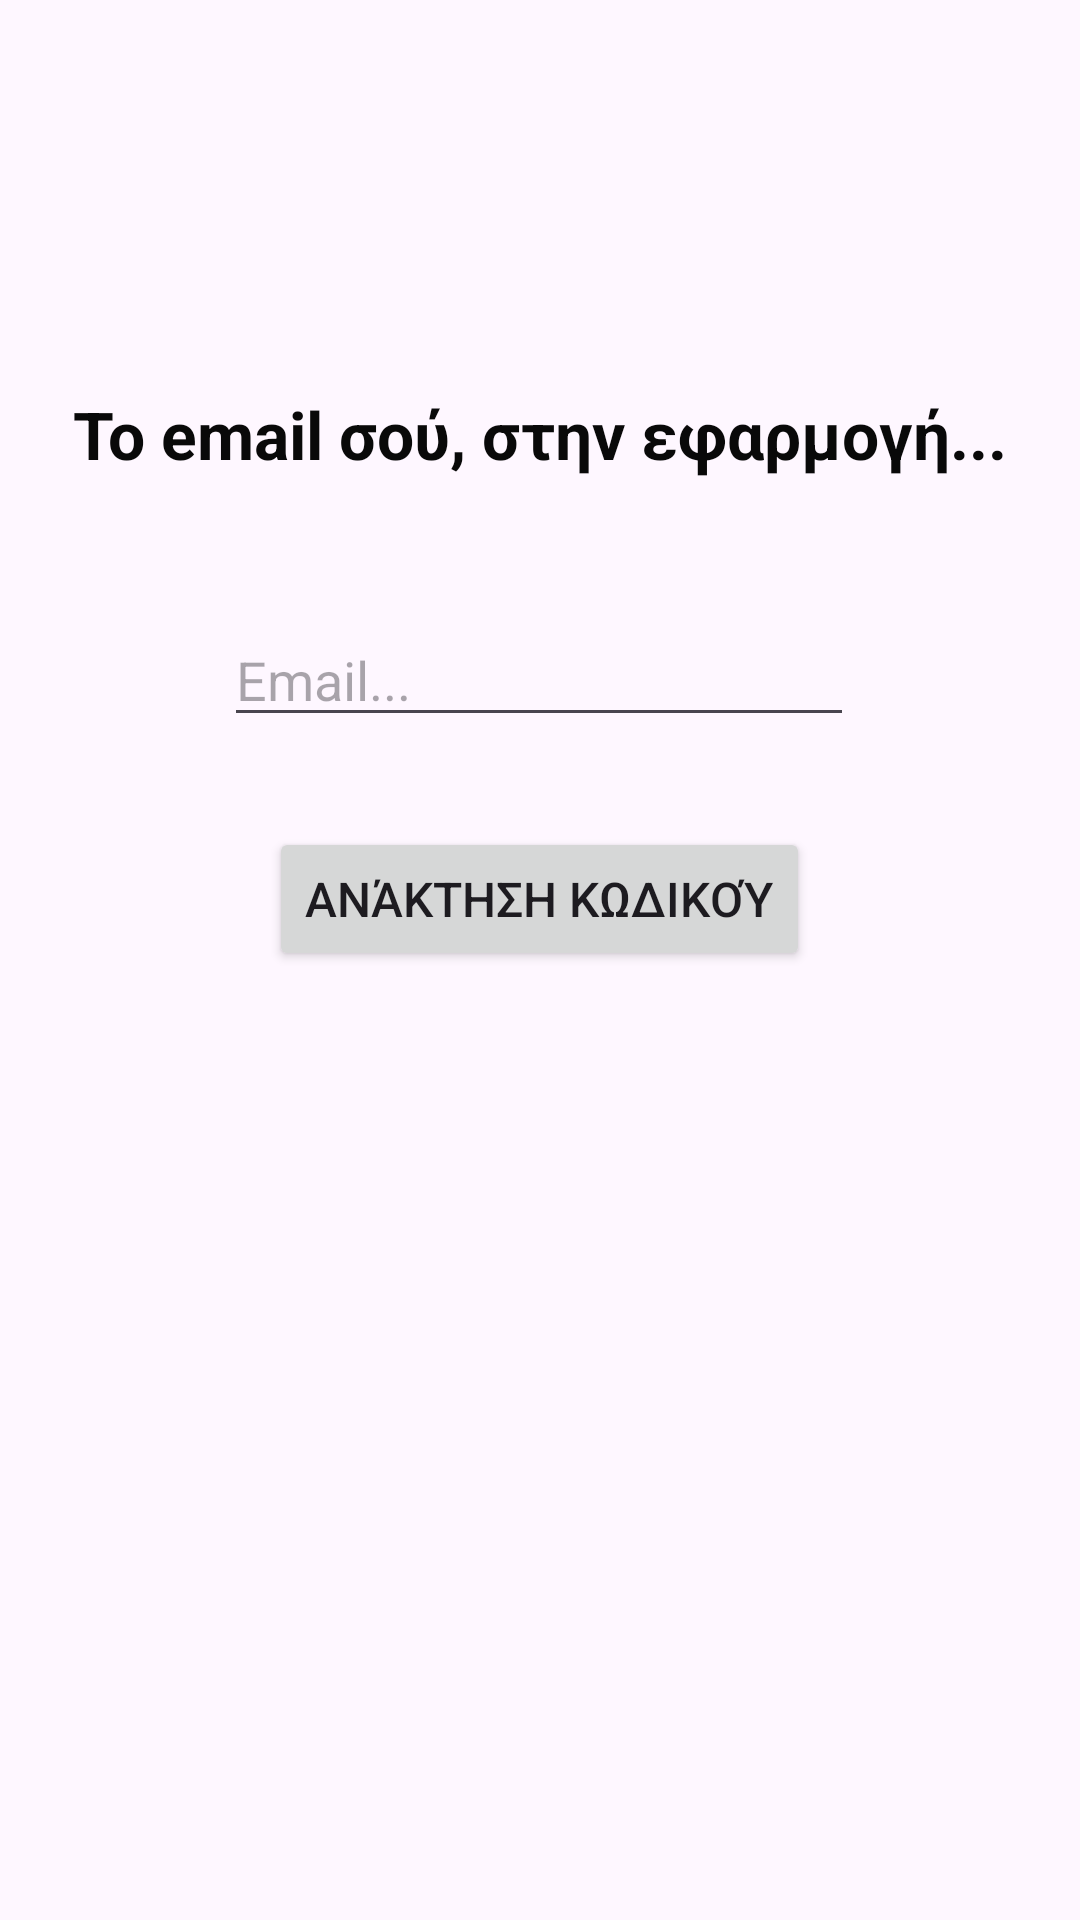

Here is an Android app screen rendered from its layout file. Give the layout XML and the strings, colors and styles it references.
<!-- AndroidManifest.xml: application theme Theme.JustMathIt -->
<!-- res/layout/activity_forgot_password.xml -->
<?xml version="1.0" encoding="utf-8"?>
<androidx.constraintlayout.widget.ConstraintLayout xmlns:android="http://schemas.android.com/apk/res/android"
    xmlns:app="http://schemas.android.com/apk/res-auto"
    xmlns:tools="http://schemas.android.com/tools"
    android:layout_width="match_parent"
    android:layout_height="match_parent"
    tools:context=".activities.ForgotPasswordActivity">

    <TextView
        android:id="@+id/txtForgotPassLabel"
        android:layout_width="wrap_content"
        android:layout_height="wrap_content"
        android:layout_marginStart="176dp"
        android:layout_marginTop="130dp"
        android:layout_marginEnd="177dp"
        android:gravity="center"
        android:text="@string/enter_mail_app"
        android:textColor="#090909"
        android:textSize="22sp"
        android:textStyle="bold"
        app:layout_constraintEnd_toEndOf="parent"
        app:layout_constraintStart_toStartOf="parent"
        app:layout_constraintTop_toTopOf="parent" />

    <EditText
        android:id="@+id/edTxtEmailRecovery"
        android:layout_width="wrap_content"
        android:layout_height="wrap_content"
        android:layout_marginTop="45dp"
        android:ems="10"
        android:hint="@string/email"
        android:inputType="textEmailAddress"
        app:layout_constraintEnd_toEndOf="@+id/txtForgotPassLabel"
        app:layout_constraintStart_toStartOf="@+id/txtForgotPassLabel"
        app:layout_constraintTop_toBottomOf="@+id/txtForgotPassLabel" />

    <Button
        android:id="@+id/btnRecover"
        android:layout_width="wrap_content"
        android:layout_height="wrap_content"
        android:layout_marginTop="30dp"
        android:gravity="center"
        android:text="@string/recover"
        android:textSize="16sp"
        app:layout_constraintEnd_toEndOf="@+id/edTxtEmailRecovery"
        app:layout_constraintStart_toStartOf="@+id/edTxtEmailRecovery"
        app:layout_constraintTop_toBottomOf="@+id/edTxtEmailRecovery" />

    <Button
        android:id="@+id/btnBackForgotPass"
        android:layout_width="wrap_content"
        android:layout_height="wrap_content"
        android:layout_marginTop="337dp"
        android:backgroundTint="#EC0505"
        android:text="@string/back"
        android:textSize="16sp"
        app:layout_constraintEnd_toEndOf="@+id/btnRecover"
        app:layout_constraintStart_toStartOf="@+id/btnRecover"
        app:layout_constraintTop_toBottomOf="@+id/btnRecover" />
</androidx.constraintlayout.widget.ConstraintLayout>
<!-- resources referenced by this layout -->
<resources>
  <string name="back">Πίσω</string>
  <string name="email">Email...</string>
  <string name="enter_mail_app">Το email σού, στην εφαρμογή...</string>
  <string name="recover">Ανάκτηση κωδικού</string>
  <style name="Theme.JustMathIt" parent="Base.Theme.JustMathIt" />
  <style name="Base.Theme.JustMathIt" parent="Theme.Material3.DayNight.NoActionBar">
          
          
      </style>
</resources>
